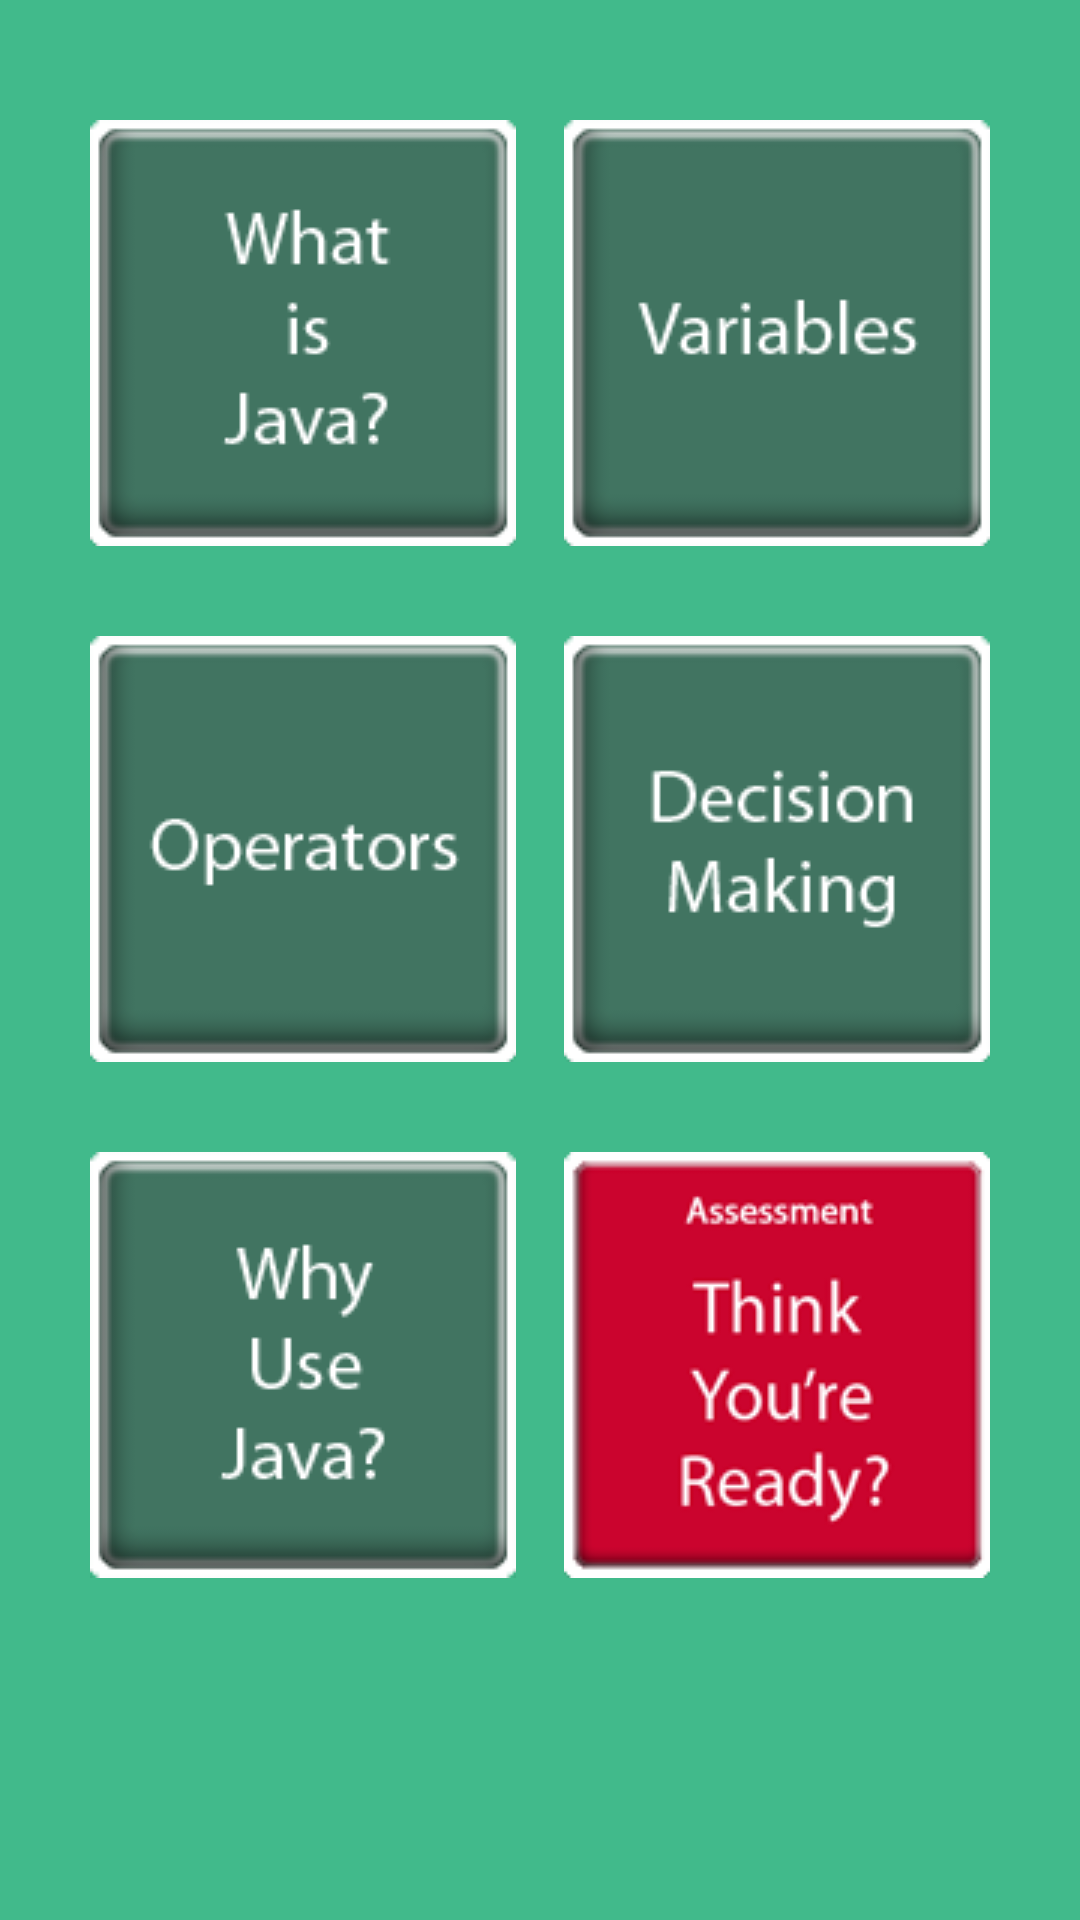

Produce the Android XML layout that renders to this screen, including the resource entries it uses.
<!-- AndroidManifest.xml: application theme AppTheme -->
<!-- res/layout/intro_to_java_screen.xml -->
<?xml version="1.0" encoding="utf-8"?>
<ScrollView xmlns:android="http://schemas.android.com/apk/res/android"
    android:layout_width="match_parent"
    android:layout_height="match_parent" >

    <RelativeLayout
        android:layout_width="match_parent"
        android:layout_height="wrap_content"
        android:background="@color/background_green" >

        <Button
            android:id="@+id/intro_btn_what_is_java"
            android:layout_width="wrap_content"
            android:layout_height="wrap_content"
            android:layout_alignParentStart="true"
            android:layout_marginStart="30dp"
            android:layout_marginTop="40dp"
            android:background="@drawable/intro_btn_what_is_java" />

        <Button
            android:id="@+id/intro_btn_vars"
            android:layout_width="wrap_content"
            android:layout_height="wrap_content"
            android:layout_above="@+id/intro_btn_operators"
            android:layout_alignParentEnd="true"
            android:layout_alignTop="@+id/intro_btn_what_is_java"
            android:layout_marginEnd="30dp"
            android:background="@drawable/intro_btn_vars" />

        <Button
            android:id="@+id/intro_btn_operators"
            android:layout_width="wrap_content"
            android:layout_height="wrap_content"
            android:layout_alignParentStart="true"
            android:layout_below="@+id/intro_btn_what_is_java"
            android:layout_marginStart="30dp"
            android:layout_marginTop="30dp"
            android:background="@drawable/intro_btn_operators" />

        <Button
            android:id="@+id/intro_btn_decision"
            android:layout_width="wrap_content"
            android:layout_height="wrap_content"
            android:layout_alignParentEnd="true"
            android:layout_alignTop="@+id/intro_btn_operators"
            android:layout_marginEnd="30dp"
            android:background="@drawable/intro_btn_decision" />

        <Button
            android:id="@+id/intro_btn_why_java"
            android:layout_width="wrap_content"
            android:layout_height="wrap_content"
            android:layout_alignParentStart="true"
            android:layout_below="@+id/intro_btn_decision"
            android:layout_marginStart="30dp"
            android:layout_marginTop="30dp"
            android:background="@drawable/intro_btn_why_java" />

        <Button
            android:id="@+id/intro_btn_ready"
            android:layout_width="wrap_content"
            android:layout_height="wrap_content"
            android:layout_alignParentEnd="true"
            android:layout_alignTop="@+id/intro_btn_why_java"
            android:layout_marginEnd="30dp"
            android:layout_marginBottom="30dp"
            android:background="@drawable/assessment_btn" />
    </RelativeLayout>

</ScrollView>
<!-- resources referenced by this layout -->
<resources>
  <color name="background_green">#41ba8b</color>
  <!-- drawable assessment_btn (drawable-mdpi) -->
  <?xml version="1.0" encoding="utf-8"?>
  <selector xmlns:android="http://schemas.android.com/apk/res/android" >
      
      <item android:state_pressed="true" android:drawable="@drawable/assessment_btn_pressed2"></item>
      <item android:drawable="@drawable/assessment_btn2"></item>
  
  </selector>
  <!-- drawable intro_btn_decision (drawable-mdpi) -->
  <?xml version="1.0" encoding="utf-8"?>
  <selector xmlns:android="http://schemas.android.com/apk/res/android" >
      
      <item android:state_pressed="true" android:drawable="@drawable/intro_decision_btn_pressed"></item>
      <item android:drawable="@drawable/intro_decision_btn"></item>
  
  </selector>
  <!-- drawable intro_btn_operators (drawable-mdpi) -->
  <?xml version="1.0" encoding="utf-8"?>
  <selector xmlns:android="http://schemas.android.com/apk/res/android" >
      
      <item android:state_pressed="true" android:drawable="@drawable/intro_operators_btn_pressed"></item>
      <item android:drawable="@drawable/intro_operators_btn"></item>
  
  </selector>
  <!-- drawable intro_btn_vars (drawable-mdpi) -->
  <?xml version="1.0" encoding="utf-8"?>
  <selector xmlns:android="http://schemas.android.com/apk/res/android" >
      
      <item android:state_pressed="true" android:drawable="@drawable/intro_vars_btn_pressed"></item>
      <item android:drawable="@drawable/intro_vars_btn"></item>
  
  </selector>
  <!-- drawable intro_btn_what_is_java (drawable-mdpi) -->
  <?xml version="1.0" encoding="utf-8"?>
  <selector xmlns:android="http://schemas.android.com/apk/res/android" >
      
      <item android:state_pressed="true" android:drawable="@drawable/intro_what_is_java_btn_pressed"></item>
      <item android:drawable="@drawable/intro_what_is_java_btn"></item>
  
  </selector>
  <!-- drawable intro_btn_why_java (drawable-mdpi) -->
  <?xml version="1.0" encoding="utf-8"?>
  <selector xmlns:android="http://schemas.android.com/apk/res/android" >
      
      <item android:state_pressed="true" android:drawable="@drawable/intro_why_java_btn_pressed"></item>
      <item android:drawable="@drawable/intro_why_java_btn"></item>
  
  </selector>
  <style name="AppTheme" parent="AppBaseTheme">
  
          
          <item name="android:windowFullscreen">true</item>
          <item name="android:windowNoTitle">true</item>
          <item name="android:colorBackground">@color/background_green</item>
      </style>
  <!-- drawable assessment_btn_pressed2: png bitmap (drawable-mdpi, 12268 bytes) -->
  <!-- drawable assessment_btn2: png bitmap (drawable-mdpi, 9760 bytes) -->
  <!-- drawable intro_decision_btn_pressed: png bitmap (drawable-mdpi, 10836 bytes) -->
  <!-- drawable intro_decision_btn: png bitmap (drawable-mdpi, 4320 bytes) -->
  <!-- drawable intro_operators_btn_pressed: png bitmap (drawable-mdpi, 10163 bytes) -->
  <!-- drawable intro_operators_btn: png bitmap (drawable-mdpi, 3613 bytes) -->
  <!-- drawable intro_vars_btn_pressed: png bitmap (drawable-mdpi, 9836 bytes) -->
  <!-- drawable intro_vars_btn: png bitmap (drawable-mdpi, 3337 bytes) -->
  <!-- drawable intro_what_is_java_btn_pressed: png bitmap (drawable-mdpi, 10462 bytes) -->
  <!-- drawable intro_what_is_java_btn: png bitmap (drawable-mdpi, 4113 bytes) -->
  <!-- drawable intro_why_java_btn_pressed: png bitmap (drawable-mdpi, 10700 bytes) -->
  <!-- drawable intro_why_java_btn: png bitmap (drawable-mdpi, 4229 bytes) -->
  <style name="AppBaseTheme" parent="Theme.AppCompat.Light">
          
      </style>
</resources>
